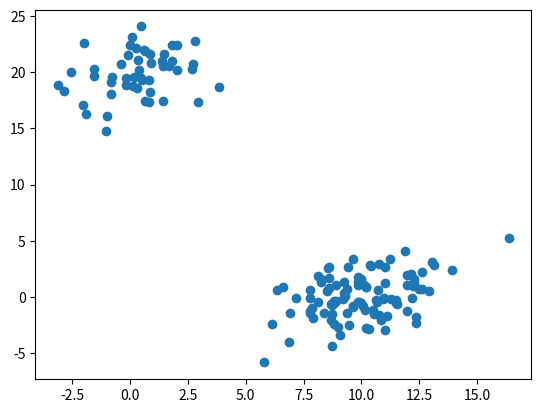
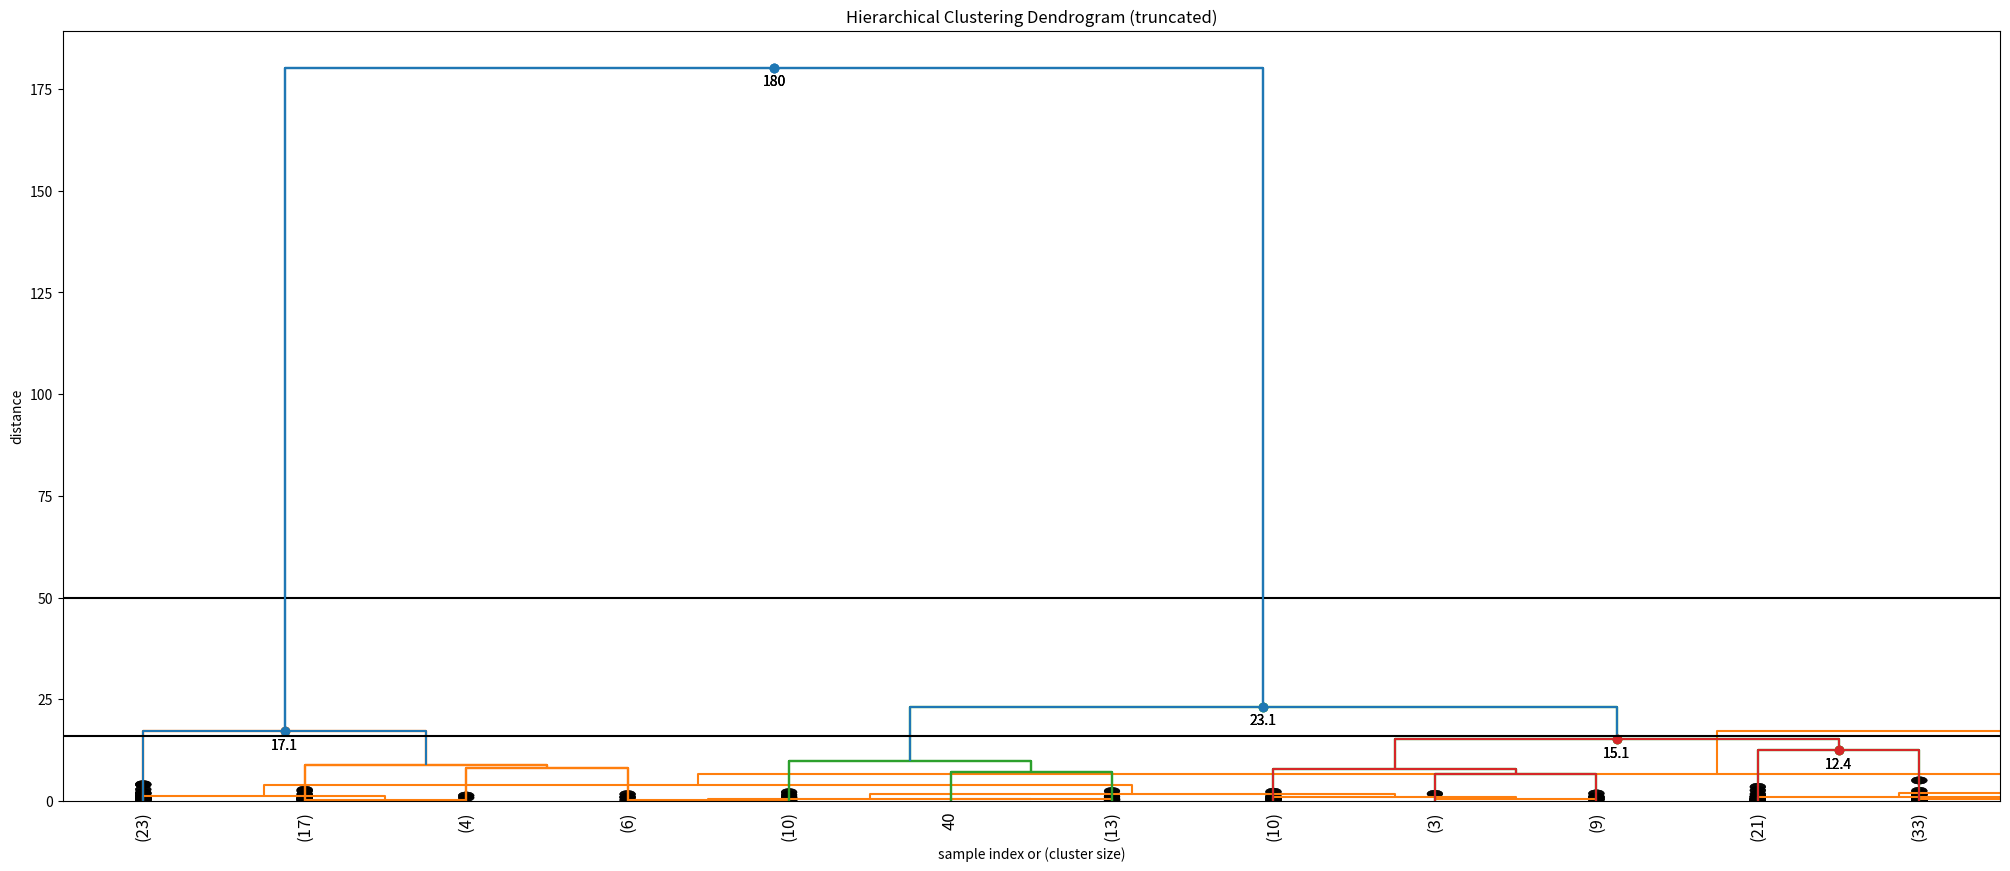
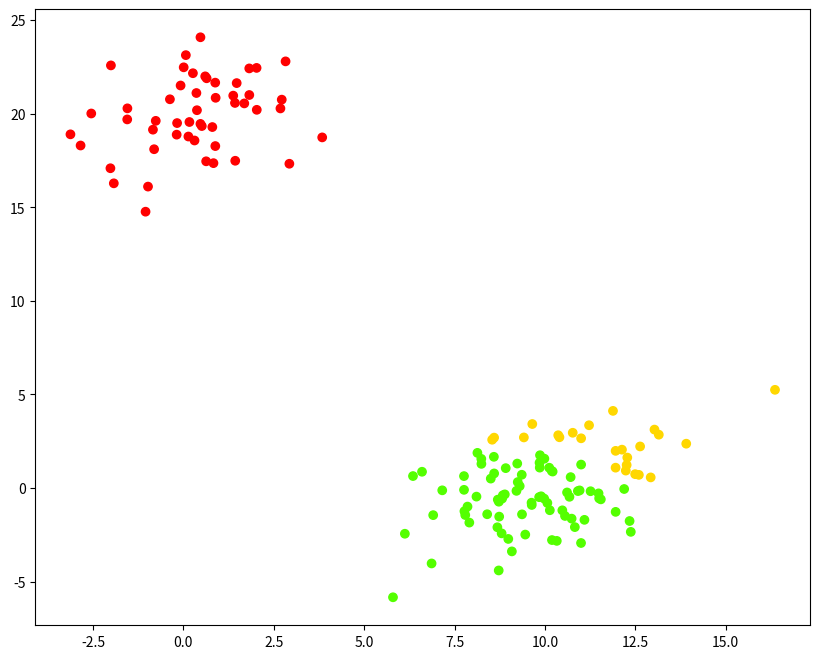

These figures' Python source, in order:

# needed imports
from matplotlib import pyplot as plt
from scipy.cluster.hierarchy import dendrogram, linkage, cophenet, fcluster
from scipy.spatial.distance import pdist
import numpy as np



def fancy_dendrogram(*args, **kwargs):
    max_d = kwargs.pop('max_d', None)
    if max_d and 'color_threshold' not in kwargs:
        kwargs['color_threshold'] = max_d
    annotate_above = kwargs.pop('annotate_above', 0)

    ddata = dendrogram(*args, **kwargs)

    if not kwargs.get('no_plot', False):
        plt.title('Hierarchical Clustering Dendrogram (truncated)')
        plt.xlabel('sample index or (cluster size)')
        plt.ylabel('distance')
        for i, d, c in zip(ddata['icoord'], ddata['dcoord'], ddata['color_list']):
            x = 0.5 * sum(i[1:3])
            y = d[1]
            if y > annotate_above:
                plt.plot(x, y, 'o', c=c)
                plt.annotate("%.3g" % y, (x, y), xytext=(0, -5),
                             textcoords='offset points',
                             va='top', ha='center')
        if max_d:
            plt.axhline(y=max_d, c='k')
    return ddata

# some setting for this notebook to actually show the graphs inline
# you probably won't need this
np.set_printoptions(precision=5, suppress=True)  # suppress scientific float notation


# generate two clusters: a with 100 points, b with 50:
np.random.seed(4711)  # for repeatability of this tutorial
a = np.random.multivariate_normal([10, 0], [[3, 1], [1, 4]], size=[100,])
b = np.random.multivariate_normal([0, 20], [[3, 1], [1, 4]], size=[50,])
X = np.concatenate((a, b),)

print(X.shape)  # 150 samples with 2 dimensions
print(type(X))
plt.scatter(X[:,0], X[:,1])
#plt.show()


# generate the linkage matrix
Z = linkage(X, 'ward')
c, coph_dists = cophenet(Z, pdist(X))

print('c')
print(c)
print('coph_dists')
print(coph_dists)
print(type(coph_dists))


# calculate full dendrogram
plt.figure(figsize=(25, 10))
plt.title('Hierarchical Clustering Dendrogram')
plt.xlabel('sample index')
plt.ylabel('distance')
dendrogram(Z, leaf_rotation=90, leaf_font_size=8)
plt.show()


plt.title('Hierarchical Clustering Dendrogram (truncated)')
plt.xlabel('sample index')
plt.ylabel('distance')
dendrogram(Z,truncate_mode='lastp',  # show only the last p merged clusters
    p=12,  # show only the last p merged clusters
    show_leaf_counts=False,  # otherwise numbers in brackets are counts
    leaf_rotation=90.,leaf_font_size=12.,show_contracted=True,  # to get a distribution impression in truncated branches
)
plt.show()


plt.title('Hierarchical Clustering Dendrogram (truncated)')
plt.xlabel('sample index or (cluster size)')
plt.ylabel('distance')
dendrogram(Z,truncate_mode='lastp',  # show only the last p merged clusters
    p=12,  # show only the last p merged clusters
    leaf_rotation=90.,leaf_font_size=12.,show_contracted=True,  # to get a distribution impression in truncated branches
)
plt.show()


fancy_dendrogram(Z,truncate_mode='lastp',p=12,leaf_rotation=90.,leaf_font_size=12.,show_contracted=True,annotate_above=10,  # useful in small plots so annotations don't overlap
)
plt.show()

# set cut-off to 50
max_d = 50  # max_d as in max_distance

fancy_dendrogram(Z,truncate_mode='lastp',p=12,leaf_rotation=90.,leaf_font_size=12.,show_contracted=True,annotate_above=10,max_d=max_d,)
plt.show()

fancy_dendrogram(Z,truncate_mode='lastp',p=12,leaf_rotation=90.,leaf_font_size=12.,show_contracted=True, annotate_above=10,max_d=16,)
plt.show()


max_d = 23
clusters = fcluster(Z, max_d, criterion='distance')
print(clusters)


plt.figure(figsize=(10, 8))
plt.scatter(X[:,0], X[:,1], c=clusters, cmap='prism')  # plot points with cluster dependent colors
plt.show()


